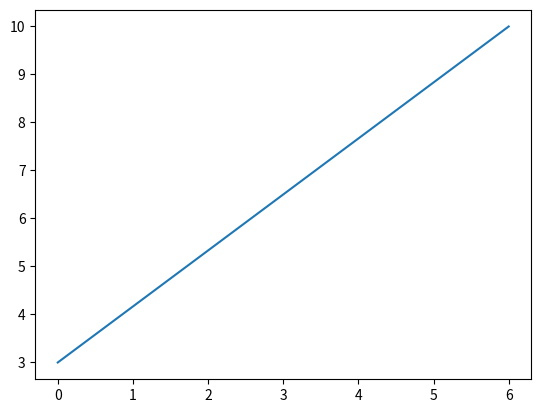

Generate this figure with matplotlib:
import matplotlib.pyplot as plt
import numpy as np

x = np.array([0, 6])
y = np.array([3, 10])

plt.plot(x, y)
plt.show()
